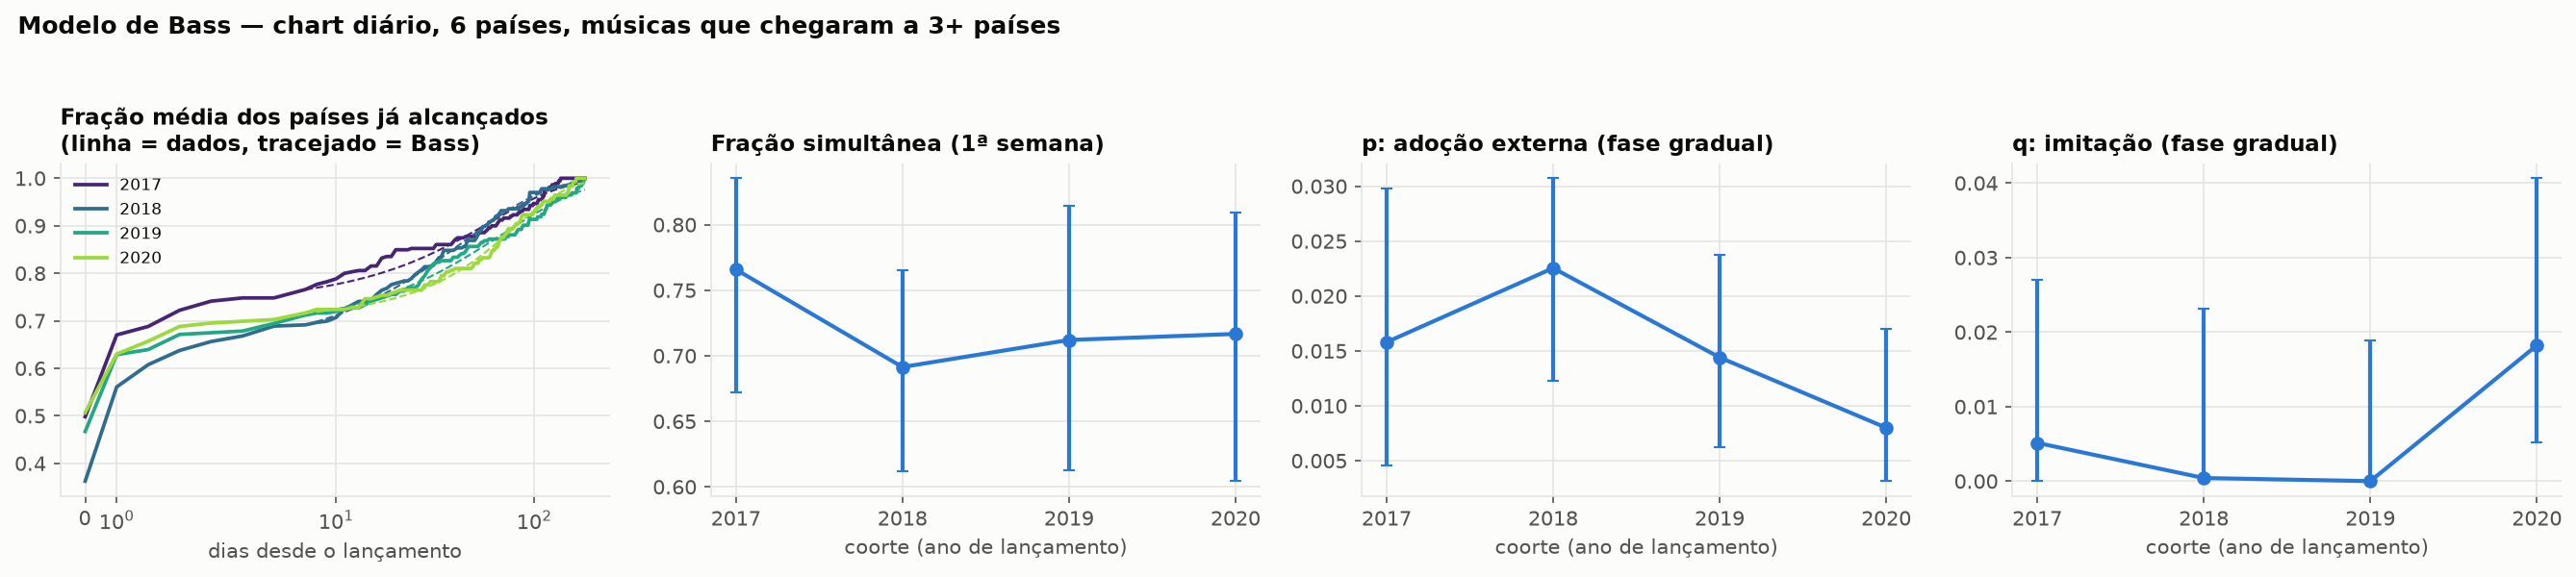

The file beside this chart, header and first rows:
base, coorte, musicas, alcance_medio, simultaneo, simultaneo_lo, simultaneo_hi, pct_graduais, p, p_lo, p_hi, q, q_lo, q_hi, q_sobre_p
diário, 2017, 61, 5.082, 0.7658, 0.6723, 0.8355, 0.1967, 0.0158, 0.004545, 0.02981, 0.005137, 7.834795245280419e-20, 0.02695, 0.3252
diário, 2018, 64, 5.109, 0.6914, 0.6119, 0.7651, 0.2188, 0.02254, 0.01228, 0.03073, 0.0004203, 1.2560820614594632e-20, 0.02314, 0.01865
diário, 2019, 47, 4.872, 0.7121, 0.6123, 0.8142, 0.234, 0.0144, 0.006212, 0.02375, 7.11607068681637e-16, 2.4805699225274395e-21, 0.01884, 4.9403719189096846e-14
diário, 2020, 46, 4.348, 0.7167, 0.6043, 0.8095, 0.2391, 0.007999, 0.003135, 0.01699, 0.01823, 0.005214, 0.04065, 2.279
